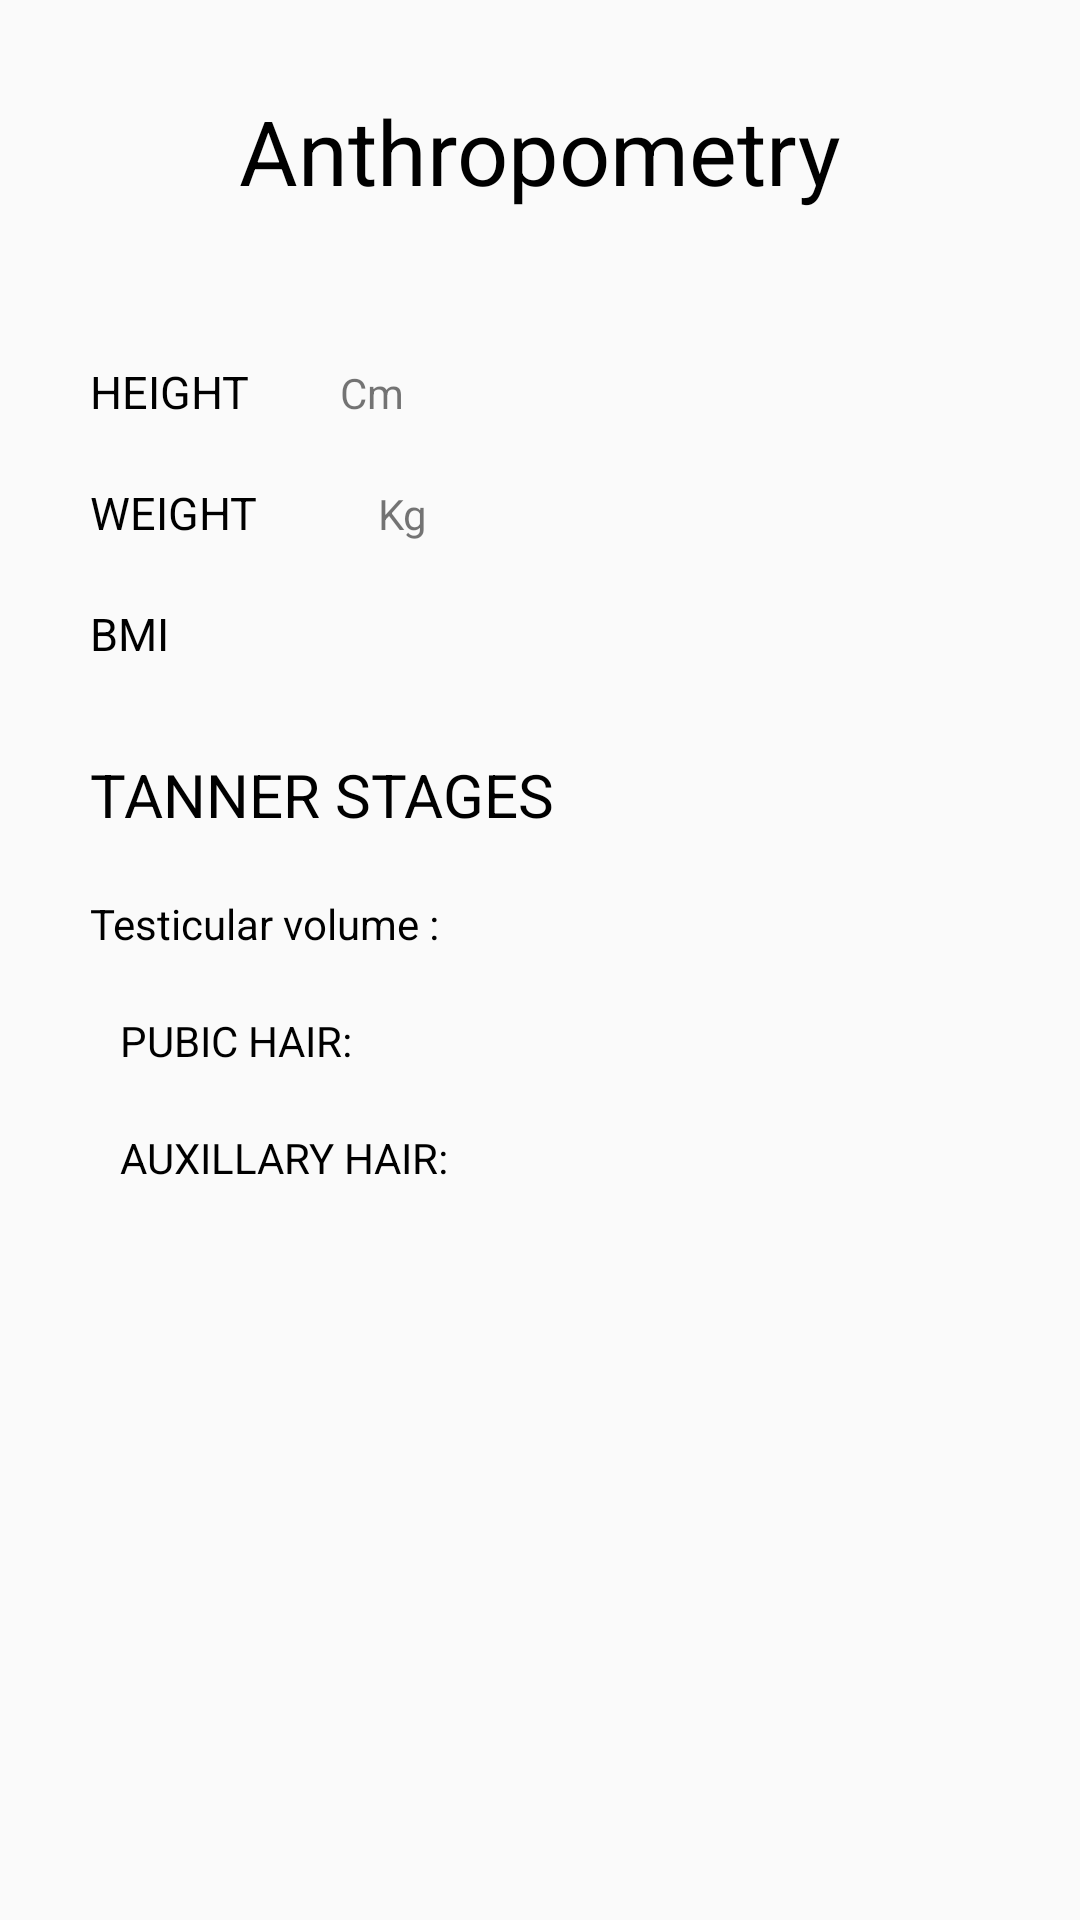

Layout XML and referenced resources for this Android screen:
<!-- AndroidManifest.xml: application theme AppTheme -->
<!-- res/layout/activity_anthropometrymalefollowview.xml -->
<LinearLayout xmlns:android="http://schemas.android.com/apk/res/android"
    xmlns:app="http://schemas.android.com/apk/res-auto"
    xmlns:tools="http://schemas.android.com/tools"
    android:id="@+id/constraintLayout"
    android:layout_width="match_parent"
    android:orientation="vertical"
    android:background="@drawable/loginback"
    android:layout_height="match_parent"
    tools:context="com.example.reubro.ghr.PatientDetailsActivity$PlaceholderFragment">

    <TextView
        android:id="@+id/section_label"
        android:layout_width="wrap_content"
        android:layout_height="wrap_content"
        android:text="Anthropometry"
        android:layout_gravity="center"
        android:textColor="@color/Textcolor"
        android:layout_centerHorizontal="true"
        android:layout_marginTop="30dp"
        android:textSize="30dp"
        />
    <LinearLayout
        android:layout_width="match_parent"
        android:layout_height="wrap_content"
        android:orientation="horizontal"
        android:layout_marginTop="50dp"

        >
        <TextView
            android:layout_width="wrap_content"
            android:layout_height="wrap_content"
            android:id="@+id/heighttext"
            android:layout_marginLeft="30dp"
            android:text="HEIGHT"
            android:textColor="@color/Textcolor"
            android:textSize="15dp"



            />
        <TextView
            android:layout_width="wrap_content"
            android:layout_height="wrap_content"
            android:layout_toRightOf="@+id/heighttext"
            android:layout_marginLeft="20dp"
            android:layout_marginRight="10dp"
            android:id="@+id/heightentry"
            />
        <TextView
            android:layout_width="wrap_content"
            android:layout_height="wrap_content"
            android:layout_toRightOf="@+id/heightentry"
            android:text="Cm"

            />
    </LinearLayout>
    <LinearLayout
        android:layout_width="match_parent"
        android:layout_height="wrap_content"
        android:orientation="horizontal"
        android:layout_marginTop="20dp"

        >
        <TextView
            android:layout_width="wrap_content"
            android:layout_height="wrap_content"

            android:id="@+id/weight"
            android:layout_below="@+id/heighttext"
            android:layout_marginLeft="30dp"
            android:text="WEIGHT"
            android:textColor="@color/Textcolor"
            android:textSize="15dp"

            />
        <TextView
            android:layout_width="wrap_content"
            android:layout_height="wrap_content"
            android:layout_toRightOf="@+id/heighttext"
            android:layout_marginLeft="20dp"
            android:layout_below="@+id/heightentry"
            android:layout_marginRight="10dp"

            android:id="@+id/weightentry"
            />
        <TextView
            android:layout_width="wrap_content"
            android:layout_height="wrap_content"
            android:layout_marginLeft="10dp"
            android:text="Kg"

            />

    </LinearLayout>


    <LinearLayout
        android:layout_width="match_parent"
        android:layout_height="wrap_content"
        android:orientation="horizontal"
        android:layout_marginTop="20dp"

        >
        <TextView
            android:layout_width="wrap_content"
            android:layout_height="wrap_content"

            android:id="@+id/bmitext"
            android:layout_below="@+id/weightentry"
            android:layout_marginLeft="30dp"
            android:text="BMI"
            android:textColor="@color/Textcolor"
            android:textSize="15dp"

            />
        <TextView
            android:layout_width="wrap_content"
            android:text=""
            android:layout_height="wrap_content"
            android:layout_toRightOf="@+id/bmitext"
            android:layout_marginLeft="20dp"
            android:textColor="@color/Textcolor"
            android:layout_below="@+id/weightentry"
            android:layout_marginRight="50dp"

            android:id="@+id/bmientry"
            />
    </LinearLayout>


    <TextView
        android:layout_width="wrap_content"
        android:layout_height="wrap_content"
        android:layout_below="@+id/bmientry"
        android:layout_marginLeft="30dp"
        android:layout_marginTop="30dp"
        android:textSize="20dp"
        android:text="TANNER STAGES"
        android:textColor="@color/Textcolor"
        android:id="@+id/tannertext"
        />
    <LinearLayout
        android:layout_width="match_parent"
        android:layout_height="wrap_content"
        android:orientation="horizontal"
        android:layout_marginTop="20dp"

        >
        <TextView
            android:layout_width="wrap_content"
            android:layout_height="wrap_content"
            android:layout_below="@+id/tannertext"

            android:layout_marginLeft="30dp"
            android:id="@+id/testicvolumetext"
            android:text="Testicular volume : "
            android:textColor="@color/Textcolor"


            />

        <TextView
            android:layout_width="match_parent"
            android:layout_height="wrap_content"
            android:layout_toRightOf="@+id/testicvolumetext"
            android:layout_marginRight="80dp"
            android:layout_below="@+id/tannertext"

            android:layout_marginLeft="10dp"
            android:id="@+id/testvolumeentry"

            />
    </LinearLayout>

    <LinearLayout
        android:layout_width="match_parent"
        android:layout_height="wrap_content"
        android:orientation="horizontal"
        android:layout_marginTop="20dp"

        >
        <TextView
            android:layout_width="wrap_content"
            android:layout_height="wrap_content"
            android:layout_below="@+id/testicvolumetext"

            android:layout_marginLeft="40dp"
            android:text="PUBIC HAIR: "
            android:textColor="@color/Textcolor"
            android:id="@+id/pubictext"
            />
        <TextView
            android:layout_width="wrap_content"
            android:layout_height="wrap_content"
            android:layout_toRightOf="@+id/pubictext"
            android:layout_below="@id/testicvolumetext"
            android:layout_marginLeft="10dp"

            android:id="@+id/pubic"



            />
    </LinearLayout>

    <LinearLayout
        android:layout_width="match_parent"
        android:layout_height="wrap_content"
        android:orientation="horizontal"
        android:layout_marginTop="20dp"

        >

        <TextView
            android:layout_width="wrap_content"
            android:layout_height="wrap_content"
            android:layout_below="@+id/pubictext"

            android:layout_marginLeft="40dp"
            android:text="AUXILLARY HAIR: "
            android:textColor="@color/Textcolor"
            android:id="@+id/auxs"
            />

        <TextView
            android:id="@+id/auxsdisplay"
            android:layout_width="wrap_content"
            android:layout_height="wrap_content"
            android:layout_marginLeft="10dp"
android:layout_marginBottom="20dp"
            android:layout_below="@+id/pubic"
            android:layout_toRightOf="@+id/auxs"


            />

    </LinearLayout>







</LinearLayout>
<!-- resources referenced by this layout -->
<resources>
  <color name="Textcolor">#000000</color>
  <style name="AppTheme" parent="Theme.AppCompat.Light.NoActionBar">
          
          <item name="colorPrimary">@color/colorPrimary</item>
          <item name="colorPrimaryDark">@color/colorPrimaryDark</item>
          <item name="colorAccent">@color/colorAccent</item>
      </style>
  <color name="colorPrimary">#3F51B5</color>
  <color name="colorPrimaryDark">#303F9F</color>
  <color name="colorAccent">#FF4081</color>
</resources>
